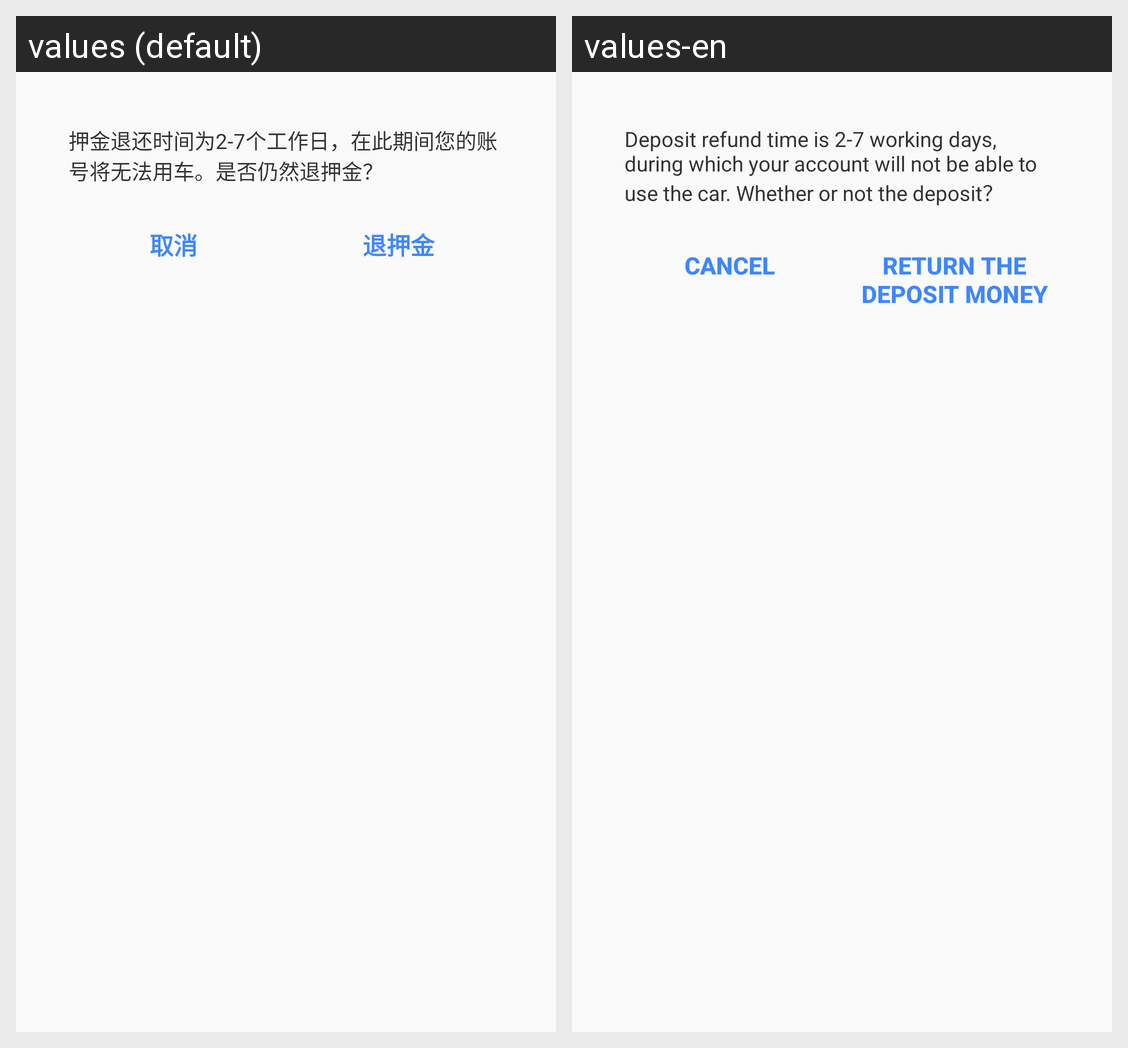

Here is an Android app screen in its default locale and in the app's own translations. Write out the translated-string differences for the strings that appear on this screen.
Android screen res/layout/dialog_refund.xml rendered under 2 locales, left to right: values (default), values-en. Device: Nexus 5 (rendered at 1080×1920; each locale shown at half size, 540×960, under a caption strip naming it); theme AppTheme.
Strings drawn on this screen, with the default value and each locale's value (text and hints the layout hard-codes, and strings that could not be matched under every locale, appear in the picture but are not listed):

tip_95
  values: 押金退还时间为2-7个工作日，在此期间您的账号将无法用车。是否仍然退押金？
  values-en: Deposit refund time is 2-7 working days, during which your account will not be able to use the car. Whether or not the deposit？

cancel
  values: 取消
  values-en: cancel

tip_96
  values: 退押金
  values-en: Return the deposit money
